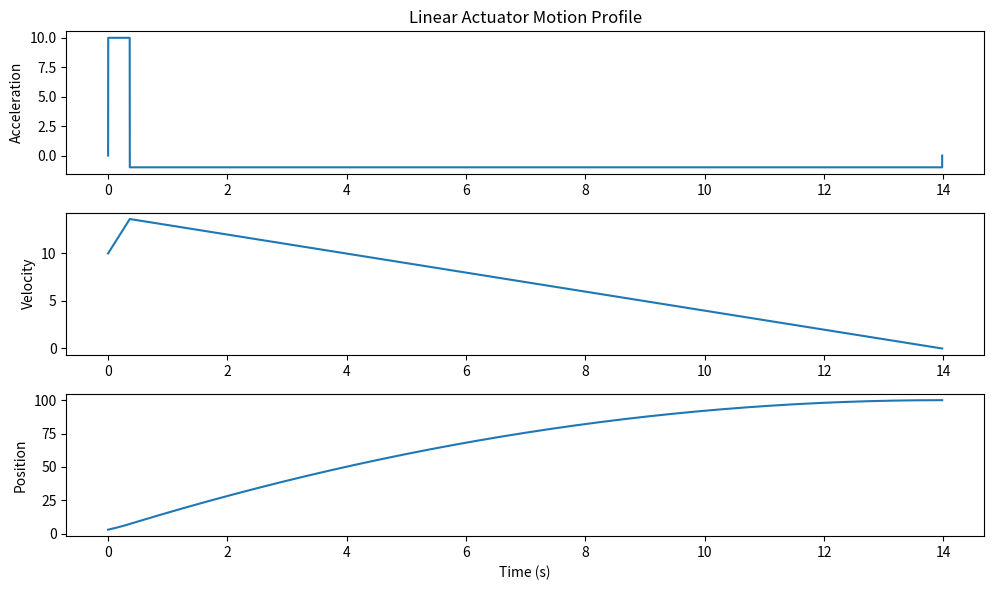

Source code (Python):
import matplotlib.pyplot as plt
import numpy as np
from sympy import *

class LinearActuatorSimulator:
   @staticmethod
   def generate_motion_profile(
       user_acceleration,
       user_goal_position,
       user_velocity,
       user_deceleration,
       initial_position,
       initial_velocity,
   ):
       valid = LinearActuatorSimulator.validate_input(user_acceleration, user_deceleration, user_velocity, user_goal_position, initial_position, initial_velocity)
       if not valid:
           print("not a valid movement")
           exit()
  
       relative_goal_position = user_goal_position - initial_position
       relative_user_velocity = user_velocity - initial_velocity


       time_to_user_velocity = relative_user_velocity / user_acceleration
       distance_to_user_velocity = (0.5 * user_acceleration) * (time_to_user_velocity**2) + (initial_velocity * time_to_user_velocity)


       time_to_no_velocity = user_velocity / user_deceleration
       distance_to_no_velocity = (0.5 * user_deceleration) * (time_to_no_velocity**2)


       # Handle Triangle Motion Profile if necessary
       if distance_to_user_velocity + distance_to_no_velocity > relative_goal_position:
           try:
               time_to_user_velocity, time_to_no_velocity = LinearActuatorSimulator.solve_for_time(user_acceleration, user_deceleration, relative_goal_position, initial_velocity)
           except Exception:
               print("not a valid movement")
               exit()
           const_v_time = 0
           time_under_initial = initial_velocity / user_deceleration
           total_time = time_to_no_velocity + time_to_user_velocity + time_under_initial


       # If not calculate time with no accel
       else:
           const_v_time = (relative_goal_position - (distance_to_no_velocity + distance_to_user_velocity)) / (user_velocity)
           total_time = time_to_no_velocity + time_to_user_velocity + const_v_time


       time_array = [0, time_to_user_velocity, time_to_user_velocity + const_v_time, total_time]
       accelerations = [user_acceleration, 0, -user_deceleration, 0]


       LinearActuatorSimulator.discretize_data(time_array, sample_rate, accelerations, initial_position, initial_velocity)


       return time_array, accelerations


   @staticmethod
   def solve_for_time(user_acceleration, user_deceleration, relative_goal_position, initial_velocity):
       time_to_user_velocity, time_to_no_velocity = symbols("time_to_user_velocity time_to_no_velocity")
       equation1 = Eq(
           initial_velocity * time_to_user_velocity
           + 0.5 * user_acceleration * time_to_user_velocity**2
           + initial_velocity * time_to_no_velocity
           + 0.5 * user_deceleration * time_to_no_velocity**2
           + (initial_velocity**2) / (2 * user_deceleration),
           relative_goal_position,
       )
       equation2 = Eq(
           (user_acceleration * time_to_user_velocity)
           - (user_deceleration * time_to_no_velocity),
           0,
       )
       solutions = solve((equation1, equation2), (time_to_user_velocity, time_to_no_velocity))


       # Filter out negative solutions
       positive_solutions = [
           solution for solution in solutions if solution[0] > 0 and solution[1] > 0
       ]


       # If there are positive solutions return
       if positive_solutions:
           print("Positive solution for time_to_user_velocity and time_to_no_velocity:")
           print(positive_solutions)
           return positive_solutions[0]
       else:
           return None


   @staticmethod
   def validate_input(user_acceleration, user_deceleration, user_velocity, user_goal_position, initial_position, initial_velocity):
       if user_acceleration == 0 or user_deceleration == 0:
           print("Acceleration and Deceleration must be greater than 0")
           return False
       if user_velocity == 0:
           print("Velocity must be greater than 0")
           return False
       if user_goal_position < initial_position:
           print("Goal position must be greater than or equal to initial position")
           return False
       return True


   @staticmethod
   def discretize_data(time_array, sample_rate, accelerations, initial_position, initial_velocity):
       a = 0
       total_time = time_array[3]
       discretized_accel = []
       time_step = 1.0 / sample_rate
       discretized_times = np.arange(0, total_time + time_step, time_step)
       for a in discretized_times:
           if a == 0:
               discretized_accel.append(accelerations[3])  # start at no accel
           elif a < time_array[1]:
               discretized_accel.append(accelerations[0])  # go to accel
           elif a < time_array[2]:
               discretized_accel.append(accelerations[1])  # go to no accel
           elif a < time_array[3]:
               discretized_accel.append(accelerations[2])  # go to decel
           else:
               discretized_accel.append(accelerations[3])  # end at rest


       velocities = np.cumsum(discretized_accel) * time_step + initial_velocity
       positions = np.cumsum(velocities) * time_step + initial_position


       print("discretized final time:", discretized_times[-1])
       print("discretized final accel: ", discretized_accel[-1])
       print("discretized final vel: ", velocities[-1])
       print("discretized final pos: ", positions[-1])
       print("relative time array:", time_array)
       print("relative time accelerations:", accelerations)


       LinearActuatorSimulator.plot_data(discretized_times, positions, velocities, discretized_accel)
  
   @staticmethod
   def plot_data(discretized_times, positions, velocities, discretized_accel):
       plt.figure(figsize=(10, 6))


       plt.subplot(3, 1, 3)
       plt.plot(discretized_times, positions, label="Position")
       plt.xlabel("Time (s)")
       plt.ylabel("Position")


       plt.subplot(3, 1, 2)
       plt.plot(discretized_times, velocities, label="Velocity")
       # plt.plot(discretized_times[:-1], np.diff(positions)/np.diff(discretized_times), '.', label='Vel_int')
       plt.ylabel("Velocity")


       plt.subplot(3, 1, 1)
       plt.plot(discretized_times, discretized_accel, label="Acceleration")
       plt.title("Linear Actuator Motion Profile")
       plt.ylabel("Acceleration")


       plt.tight_layout()
       plt.show()




def main():
   # USER INPUT
   user_acceleration = 10
   user_deceleration = 1
   user_velocity = 100
   user_goal_position = 100


   initial_position = 3
   initial_velocity = 10


   # FUNCTION CALL
   time_array, accelerations = LinearActuatorSimulator.generate_motion_profile(
       user_acceleration,
       user_goal_position,
       user_velocity,
       user_deceleration,
       initial_position,
       initial_velocity,
   )
sample_rate = 12000.0
main()


# TODO
# function that takes in sim time, init pos and vel
# stay in a while loop while incrementing through "sim time" until total sim time
# at each increment return velocity position and acceleration values
# need some type of real-time array that can be updated in time by motion profile or stop
# in output_data it should calculate initial changes
# plot after real-time array is finished generating


def simulate(sim_total_time, initial_position, initial_velocity):
   t = 0
   while t < sim_total_time:
       LinearActuatorSimulator.generate_motion_profile(max, max, initial_velocity, 0)
       initial_position = user_goal_position
       initial_velocity = 0
       # elif t == 3 run stop once
       initial_position = user_goal_position
       initial_velocity = 0
       t += 1 / sample_rate




def stop_motion_profile(initial_position, initial_velocity):
   relative_goal_position = initial_position + (initial_velocity / user_deceleration)
   LinearActuatorSimulator.generate_motion_profile(
       user_acceleration, relative_goal_position, user_velocity, user_deceleration
   )




i = 0
def output_data():
   i += 1
   return accelerations[i], velocities[i], positions[i]
